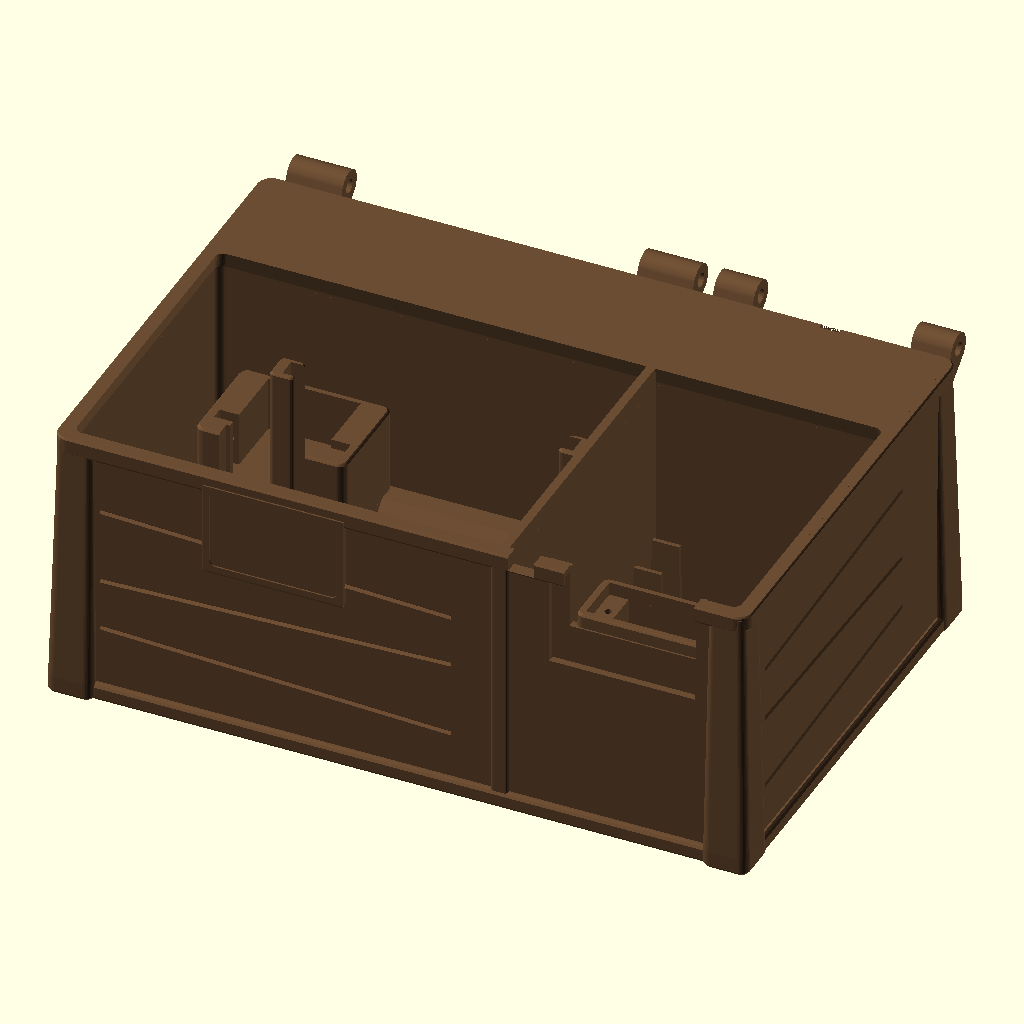
Cell 1: the model at its default parameters.
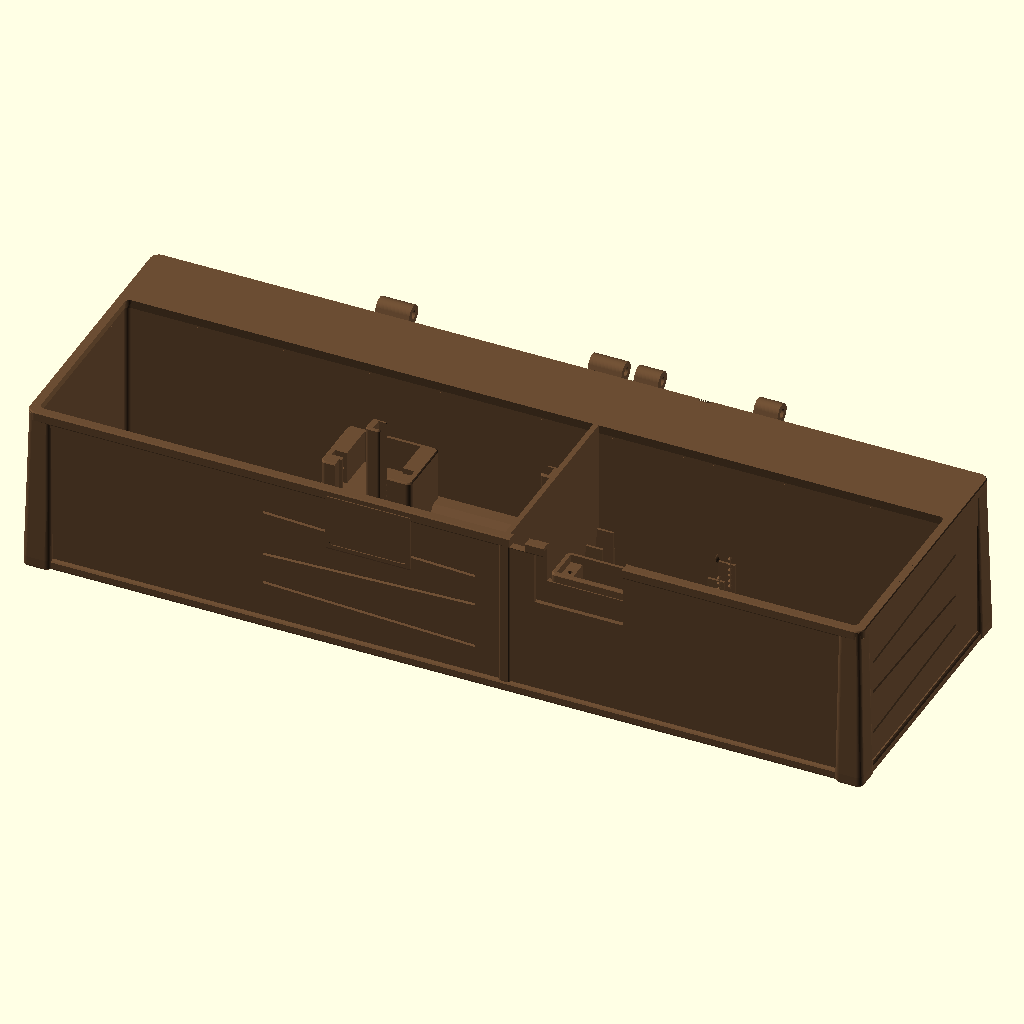
Cell 2: chest_w = 344 (everything else at default).
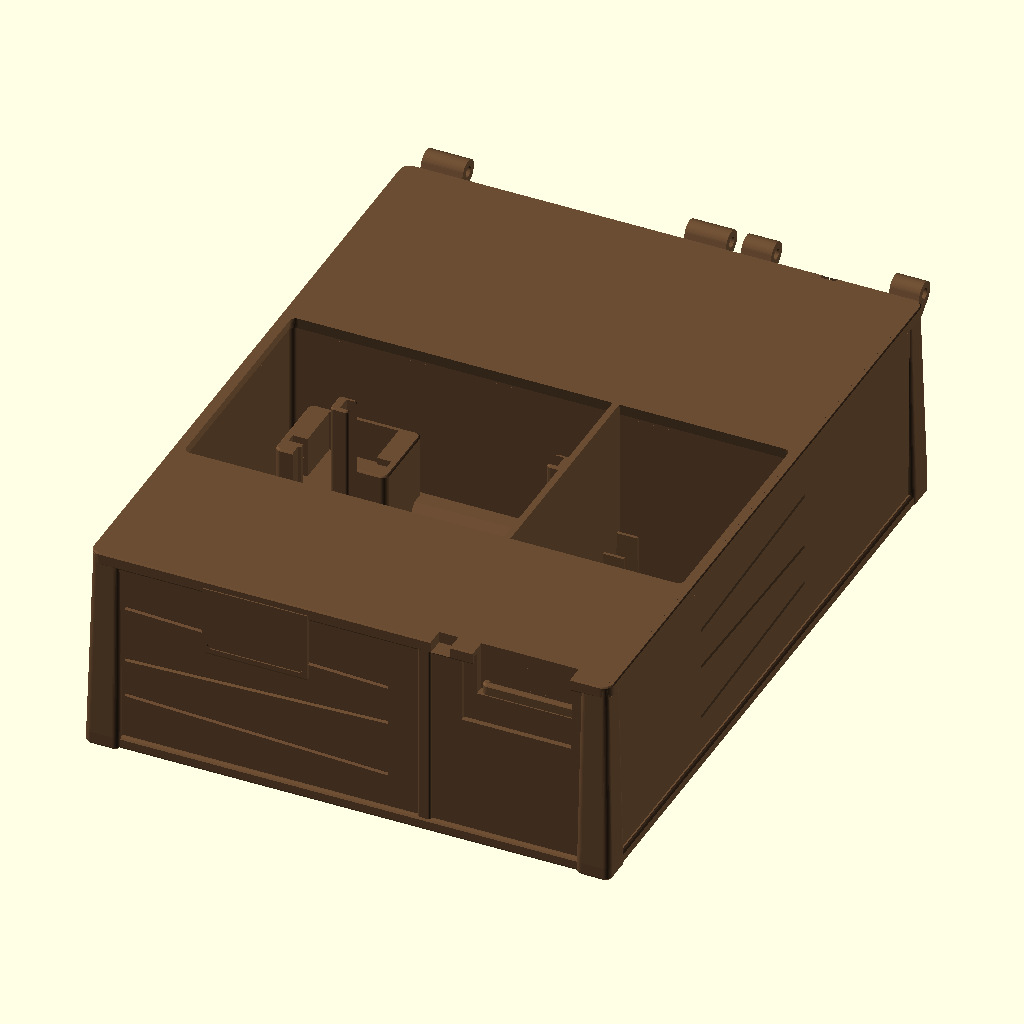
Cell 3 — chest_d set to 224, the other parameters unchanged.
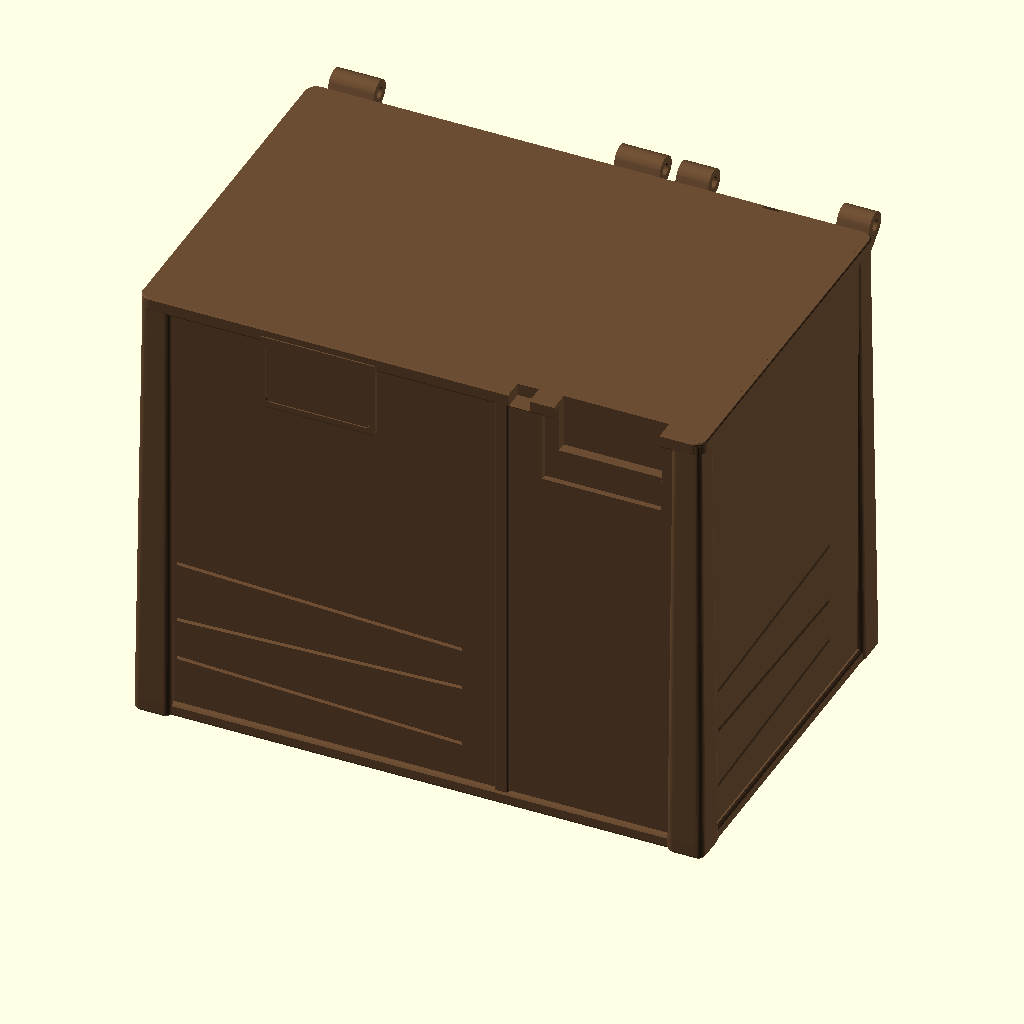
Cell 4 — chest_h set to 140, the other parameters unchanged.
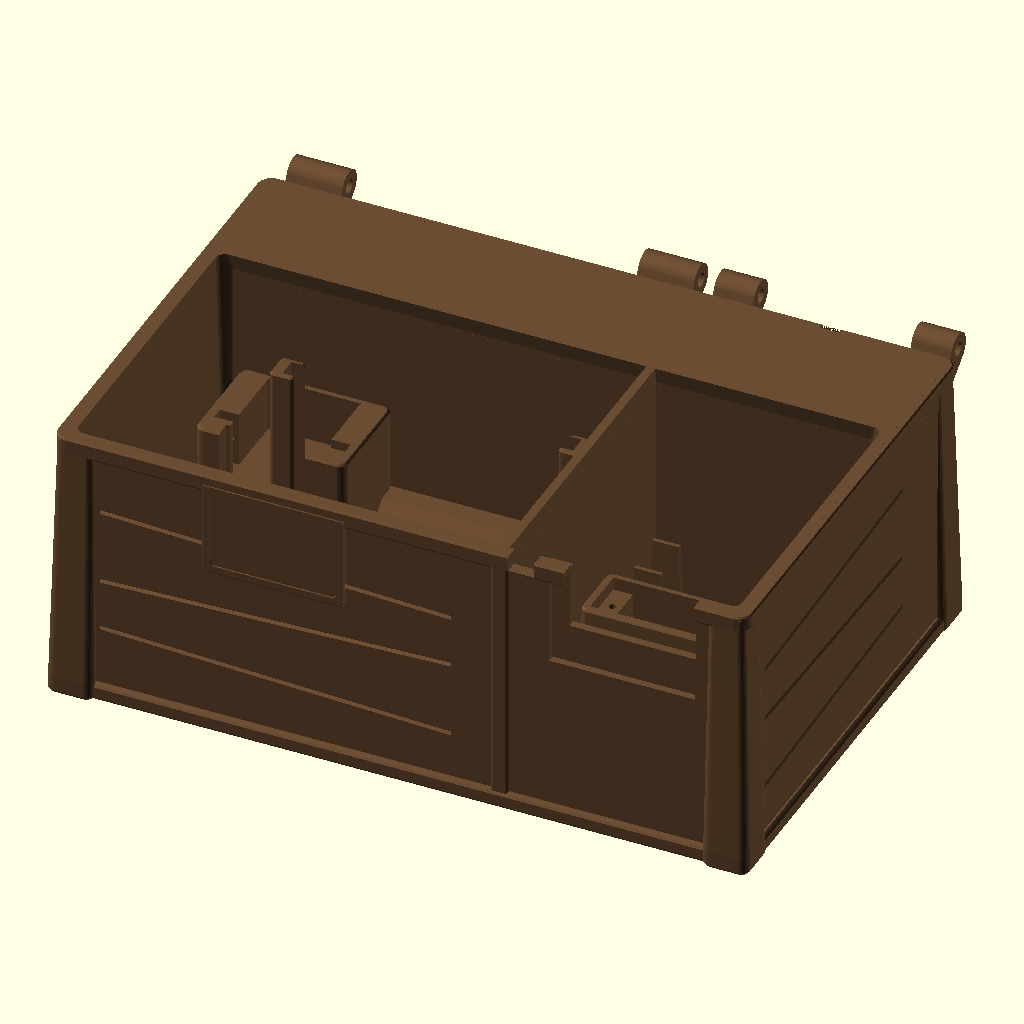
Cell 5: the same model with wall_t = 4.4.
The same orthographic view direction (rotation 55°, 0°, 25°; colour scheme Cornfield) for every cell, with the view re-fitted per cell, so scale and position can differ between cells.
The OpenSCAD source (print/scad/prop-01-chest-body.scad):
// Hauntology Tabletop Print Kit — Master 3-in-1 Haunted Chest Body (#1 Ghost + #15 Puzzle Lockbox + #20 Thin-Wall Rear Cut-Wires Bay)
// Colour: Leather / Wood Brown (#6b4d33)
// Size: 175.6 W x 125.0 D x 73.0 H mm (fits 180x180 mm bed; ~50 g lighter with wide-open bottom soldering bay!)
// Compartments:
//   - Left Bay (#1 Ghost in the Box, X = -83.8..+23.8): self-closing lid, horizontal SG90 lever pedestal, ghost U-tracks & return post.
//   - Right Bay (#15 Puzzle Lockbox, X = +26.0..+83.8): spring-latched lid, shrouded SG90 rotary latch, push-to-relatch rim switch,
//     and 6 stepped numbered slots (1..6 with tactile pips) holding folded paper clue slips AND/OR all 6 upright QR Relic Stands.
//   - Back Face (#20 Cut Wires Fuse-Box, +Y = +56.0 thin 4.8 mm wall):
//       * 5 upper Ø14.3 mm terminal socket bores at 25.5 mm pitch (Z = 45.0) + 1..5 sticker pockets (Z = 56.2)
//       * 5 built-in Z = 8.8 mm bottom cable-knot grommets (23.4 mm clear vertical wire space, 0 extra anchor blocks to print!)
//       * 16.2 mm SET button (Z = 26.5) + 5.2 mm PAIRED LED (Z = 45.0) at X = +64.5
//       * Wide 23.4..28.6 mm OPEN-BOTTOM VAULTED SOLDERING & ESP32 BAY (Y = +22.6..+51.2) — full finger, wrench & soldering-iron access
//         straight from underneath while 100% hidden behind a solid 2.4 mm internal bulkhead!
// Print orientation: Flat on chest base (Z = 0), 100% support-free (1 connected manifold).

include <_common.scad>

chest_w = 172.0;
chest_d = 112.0;
chest_h = 70.0;
wall_t  = 2.2;

// Sub-assembly origins (read by tools/lib/print-assembly.mjs & viewer.html)
xg_01   = -16.0; // #1 Ghost X center
yg_01   =  -3.8; // #1 Ghost Y center (pedestal backs into Y = +25.4 bulkhead; lever at Y = -14.8..-10.3)
xl_01   = -31.4; // Left Split Ghost Lid X center (lid_w = 110.2 -> X = -86.5..+23.7)
xv_15   =  55.4; // Right Split Lockbox & Clasp X center (vlid_w = 61.6 -> X = +24.6..+86.2)

module prop_01_chest_body() {
  difference() {
    union() {
      // 1. Master 3-in-1 coffer chest shell + slim base plinth & upper rim moulding (<= 175.6 mm W)
      chamfer_box(chest_w, chest_d, chest_h, r = 3.5, ch_bot = 0.9, ch_top = 0.6);
      chamfer_box(chest_w + 2.8, chest_d + 2.8, 4.6, r = 3.8, ch_bot = 0.9, ch_top = 1.0);
      translate([0, 0, chest_h - 4.8])
        chamfer_box(chest_w + 2.0, chest_d + 2.0, 4.8, r = 3.6, ch_bot = 1.1, ch_top = 0.4);

      // 2. Crooked Tapered Gothic Coffin Corner Buttresses
      for (sx = [-1, 1], sy = [-1, 1]) {
        hull() {
          translate([sx * (chest_w / 2 - 4.0), sy * (chest_d / 2 - 3.0), 0])
            chamfer_box(11.6, 11.6, 5.0, r = 2.2, ch_bot = 0.9, ch_top = 0.4);
          translate([sx * (chest_w / 2 - 4.4), sy * (chest_d / 2 - 3.8), chest_h - 5.8])
            chamfer_box(9.2, 9.2, 5.4, r = 1.8, ch_bot = 0.2, ch_top = 0.5);
        }
      }

      // 3. Left-Bay Decorative Brass Latch Sticker Frame (at X = xl_01 = -31.4 on front -Y wall, 45-deg corbelled at bottom)
      hull() {
        translate([xl_01, -chest_d / 2 - 0.2, chest_h - 14.0])
          cube([35.2, 2.4, 23.2], center = true);
        translate([xl_01, -chest_d / 2 + 0.8, chest_h - 27.0])
          cube([33.0, 0.8, 1.0], center = true);
      }
      // Front vertical wrought-iron strap dividing Left (#1) and Right (#15) bays at X = +24.9
      translate([24.9, -chest_d / 2 + 0.4, 0])
        chamfer_box(4.6, 2.6, chest_h - 0.6, r = 0.8, ch_bot = 0.6, ch_top = 0.4);

      // 4. Four Coaxial Rear Hinge Knuckles at Y = chest_d/2 + 6.2 = +62.2, Z = chest_h - 1.0 = 69.0 mm
      //    45-deg gussets root into +Y = +56.0 at Z = 60.2 so Z <= 59.5 sticker pockets stay 100% clear!
      for (hk = [[-75.0, 14.0], [13.0, 14.0], [30.0, 10.0], [79.5, 10.0]]) {
        hull() {
          translate([hk[0], chest_d / 2 + 6.2, chest_h - 1.0])
            rotate([0, 90, 0])
              cylinder(h = hk[1], d = 8.0, center = true);
          translate([hk[0], chest_d / 2 - 0.6, chest_h - 9.8])
            cube([hk[1], 2.2, 1.4], center = true);
        }
      }

      // 5. Rear #20 Cut-Wires 45-deg Bevelled Perimeter Frame + 5 Built-in Bottom Wire-Knot Grommet Bosses (Z = 8.8 mm!)
      difference() {
        hull() {
          translate([0, chest_d / 2 + 0.1, 32.5])
            cube([158.0, 1.8, 57.0], center = true);
          translate([0, chest_d / 2 - 0.6, 32.5])
            cube([160.4, 0.6, 59.4], center = true);
        }
        translate([0, chest_d / 2 + 0.6, 33.5])
          cube([152.0, 3.0, 51.4], center = true);
      }
      // Five built-in 45-deg bevelled gothic cable grommet bosses along bottom row (Z = 8.8, wx = -65..+37 @ 25.5 mm pitch)
      for (i = [0 : 4]) {
        wx = -65.0 + i * 25.5;
        hull() {
          translate([wx, chest_d / 2 - 0.2, 8.8])
            rotate([-90, 0, 0]) cylinder(h = 2.0, d1 = 9.2, d2 = 7.2);
          translate([wx, chest_d / 2 - 0.2, 3.2])
            rotate([-90, 0, 0]) cylinder(h = 1.4, d = 4.0);
        }
      }
    }

    // =========================================================================
    // 6. MAIN INTERIOR HOLLOW & WIDE OPEN-BOTTOM REAR SOLDERING / ESP32 BAY
    // =========================================================================
    // 6a. Main Interior Hollow: Y = -53.8 .. +25.4 (79.2 mm deep; solid 2.4 mm bulkhead at Y = +25.4..+27.8 hides all #20 wires!)
    difference() {
      hull() {
        translate([0, -14.2, 2.0])
          linear_extrude(height = 64.0)
            rrect2d(chest_w - 2 * wall_t, 79.2, r = 2.0);
        translate([0, -14.2, 66.5])
          linear_extrude(height = 5.0)
            rrect2d(chest_w - 6.0, 77.6, r = 2.0);
      }
      // Full-height 2.2 mm partition dividing Left (#1 Ghost) and Right (#15 Lockbox) bays at X = +24.9
      translate([24.9, -14.0, 36.0])
        cube([2.2, 84.0, chest_h + 4.0], center = true);
      // Small 17.5 mm rear step in Left Bay ONLY (X = -85..+24.0, Y = +20.2..+26.0, with 45-deg front chamfer)
      // roofing the front 2.8 mm of the 28.6 mm-wide ESP32 seat while keeping Right Bay floor flat at Z = 2.0!
      hull() {
        translate([-30.5, 23.2, 8.75]) cube([110.0, 6.2, 17.5], center = true);
        translate([-30.5, 15.5, 1.0])  cube([110.0, 21.6, 2.0], center = true);
      }
      // Internal backing pad behind Right-Bay (#15) front escutcheon recess
      hull() {
        translate([xv_15, -chest_d / 2 + 2.2, chest_h - 14.0]) cube([39.6, 3.2, 26.8], center = true);
        translate([xv_15, -chest_d / 2 + 1.2, chest_h - 30.5]) cube([39.6, 0.8, 2.0], center = true);
      }
    }

    // 6b. WIDE OPEN-BOTTOM REAR #20 SOLDERING & WIRING BAY (Y = +27.8 .. +51.2 = 23.4 mm wide x 162 mm long, OPEN AT Z = 0!!):
    //     Leaves a thin 4.8 mm rear panel wall (Y = +51.2..+56.0) so all 5 socket backs, LED leads, M16 SET nut, and bottom wire knots
    //     are wide-open to your fingers, wrench, and soldering iron straight from underneath!
    //     Roof tapers at <= 43 deg from Z = 50.5 to a 2.0 mm ridge at Z = 62.0 -> 100% support-free!
    difference() {
      union() {
        hull() {
          translate([0, 39.5, -0.2])
            linear_extrude(height = 50.7)
              rrect2d(chest_w - 10.0, 23.4, r = 2.0);
          translate([0, 39.5, 62.0])
            linear_extrude(height = 0.3)
              rrect2d(chest_w - 22.0, 2.0, r = 0.8);
        }
        // Left-side 28.6 mm-wide ESP32-DevKitC V4 pocket extension at bottom (X = -79..-13, Y = +22.6..+51.2, Z = 0..5.4,
        // tapering at 45 deg up into the 23.4 mm soldering bay so ALL 38 header pins have 45+ mm of open DuPont connector room above!)
        translate([-46.0, 36.9, -0.2])
          hull() {
            linear_extrude(height = 5.6) rrect2d(66.0, 28.6, r = 1.8);
            translate([0, 0, 15.2]) linear_extrude(height = 0.3) rrect2d(54.0, 10.0, r = 1.2);
          }
      }
      // Four 45-deg self-supporting M2 screw corbel shoulders at X = -46 +- 24.13, Y = 36.9 +- 11.43 (starting at Z = 5.5 -> 0 overhang!)
      for (sx = [-1, 1]) {
        hull() {
          translate([-46.0 + sx * esp32_hole_w / 2, 51.2, 10.5]) cube([8.0, 1.0, 9.6], center = true);
          translate([-46.0 + sx * esp32_hole_w / 2, 47.0, 12.6]) cube([7.2, 4.2, 5.4], center = true);
        }
      }
    }
    // Four vertical M2 pilot bores (48.26 x 22.86 mm) seating the ESP32 upside-down at Z = 5.5 inside the open rear bay!
    for (sx = [-1, 1], sy = [-1, 1]) {
      translate([-46.0 + sx * esp32_hole_w / 2, 36.9 + sy * esp32_hole_d / 2, 6.2])
        cylinder(h = 8.5, d = sg90_m2_pilot_d);
    }

    // Concealed internal servo wire pass-throughs through the Y = +25.4..+27.8 bulkhead into the open rear bay:
    translate([-52.0, 26.6, 23.0])
      rotate([90, 0, 0])
        hull() { cylinder(h = 6.0, d = 6.0, center = true); translate([0, 3.2, 0]) cylinder(h = 6.0, d = 1.2, center = true); }
    translate([77.0, 26.6, 23.0])
      rotate([90, 0, 0])
        hull() { cylinder(h = 6.0, d = 6.0, center = true); translate([0, 3.2, 0]) cylinder(h = 6.0, d = 1.2, center = true); }

    // Left-Rear (-X) 45-deg Gabled USB-C Port into the shared ESP32 bay (X = -86, Y = +36.9, Z = 3.8)
    translate([-chest_w / 2, 36.9, 3.8])
      rotate([0, -90, 0])
        hull() {
          cube([esp32_usb_h + 0.4, esp32_usb_w + 0.8, 20.0], center = true);
          translate([(esp32_usb_h + 0.4) / 2 + 5.6, 0, 0])
            cylinder(h = 20.0, d = 1.6, center = true);
        }

    // 6c. Framed Floor Lightener Windows in Unused Front Quadrants
    for (win = [[-66.0, -36.0, 24.0, 22.0], [-2.0, -36.0, 26.0, 22.0]]) {
      translate([win[0], win[1], -0.5])
        linear_extrude(height = 3.2)
          rrect2d(win[2], win[3], r = 3.2);
    }

    // =========================================================================
    // 7. BACK WALL: Thin-Panel #20 Cut-Wires Fuse-Box (+Y = +56.0, 4.8 mm wall!)
    // =========================================================================
    for (i = [0 : 4]) {
      wx = -65.0 + i * 25.5; // Wide 25.5 mm finger pitch: X = -65.0, -39.5, -14.0, +11.5, +37.0

      // a) Upper Row (Z = 45.0): Five Ø14.3 mm Teardropped Through-Bores (through 4.8 mm wall straight into 23.4 mm open soldering bay!)
      translate([wx, chest_d / 2 - 6.0, 45.0])
        rotate([-90, 0, 0])
          hull() {
            cylinder(h = 8.0, d = 14.3);
            translate([0, -7.8, 0]) cylinder(h = 8.0, d = 1.4); // local -Y -> world +Z!
          }
      // Number Sticker Pocket (1..5) at Z = 56.2
      translate([wx, chest_d / 2 - sticker_depth, 56.2])
        rotate([-90, 0, 0])
          linear_extrude(height = sticker_depth + 0.6)
            rrect2d(10.6, 6.2, r = 1.0);

      // b) Bottom Row (Z = 8.8): Five Built-in Ø3.5 mm Flared Jumper-Wire Grommet Holes (23.4 mm clear vertical gap below sockets!
      //    Tie a simple stopper knot or mini zip-tie inside the 23.4 mm open rear bay — zero extra anchor blocks to print!)
      translate([wx, chest_d / 2 - 6.0, 8.8])
        rotate([-90, 0, 0]) {
          hull() {
            cylinder(h = 9.0, d = 3.5);
            translate([0, -2.1, 0]) cylinder(h = 9.0, d = 0.9);
          }
          // Smooth inner & outer wire-bend chamfers
          hull() {
            translate([0, 0, 0.5]) cylinder(h = 1.6, d1 = 6.2, d2 = 3.5);
            translate([0, -3.4, 0.5]) cylinder(h = 1.6, d = 1.0);
          }
        }
    }

    // c) Right Control Column on +Y Back Wall (X = +64.5): 16.2 mm SET Pushbutton (Z = 26.5) + 5.2 mm PAIRED LED (Z = 45.0)
    //    4.8 mm panel thickness threads standard M16 panel-mount pushbuttons directly with full wrench room in the open rear bay!
    translate([64.5, chest_d / 2 - 6.0, 26.5])
      rotate([-90, 0, 0])
        hull() {
          cylinder(h = 8.0, d = 16.2);
          translate([0, -8.8, 0]) cylinder(h = 8.0, d = 1.6);
        }
    translate([64.5, chest_d / 2 - sticker_depth, 11.2])
      rotate([-90, 0, 0])
        linear_extrude(height = sticker_depth + 0.6)
          rrect2d(20.0, 5.8, r = 1.0);

    translate([64.5, chest_d / 2 - 6.0, 45.0])
      rotate([-90, 0, 0])
        hull() {
          cylinder(h = 8.0, d = 5.2);
          translate([0, -2.8, 0]) cylinder(h = 8.0, d = 1.0);
        }
    translate([64.5, chest_d / 2 - sticker_depth, 56.2])
      rotate([-90, 0, 0])
        linear_extrude(height = sticker_depth + 0.6)
          rrect2d(20.0, 6.2, r = 1.0);

    // =========================================================================
    // 8. FRONT WALL: Left (#1) Latch Sticker + Right (#15) Clasp Window & Rim Switch
    // =========================================================================
    translate([xl_01, -chest_d / 2 - 1.4 + sticker_depth, chest_h - 14.0])
      rotate([90, 0, 0])
        linear_extrude(height = sticker_depth + 0.6)
          rrect2d(32.0, 20.0, r = 1.6);

    translate([xv_15, -chest_d / 2 + 0.6, chest_h - 14.0])
      cube([36.6, 2.4, 24.6], center = true);
    translate([xv_15 + 2.25, -chest_d / 2, chest_h - 7.5])
      cube([32.5, 10.0, 18.0], center = true);

    translate([30.5, -chest_d / 2 + 1.7, chest_h - 1.8])
      cube([6.5, 6.5, 4.0], center = true);

    // Shallow Crooked Timber Plank V-grooves on Front & Sides
    for (idx = [0 : 2]) {
      zp = 18 + idx * 16;
      tilt = (idx % 2 == 0) ? 2.2 : -1.8;
      translate([xl_01, -chest_d / 2 - 0.1, zp])
        rotate([0, tilt, 0]) rotate([45, 0, 0]) cube([88.0, 1.0, 1.0], center = true);
      for (sx = [-1, 1])
        translate([sx * (chest_w / 2 + 0.1), -8.0, zp])
          rotate([tilt, 0, 0]) rotate([0, 45, 0]) cube([1.0, 74.0, 1.0], center = true);
    }

    // 9. Coaxial Rear Hinge Pin Bores (Ø3.5 mm teardropped across all 4 knuckles at Y = +62.2, Z = 69.0) + Right Lid Spring Notch
    for (hx = [-75.0, 13.0, 30.0, 79.5]) {
      hull() {
        translate([hx, chest_d / 2 + 6.2, chest_h - 1.0])
          rotate([0, 90, 0]) cylinder(h = 18.0, d = 3.5, center = true);
        translate([hx, chest_d / 2 + 6.2, chest_h + 0.1])
          rotate([0, 90, 0]) cylinder(h = 18.0, d = 0.8, center = true);
      }
    }
    translate([xv_15, chest_d / 2 + 0.2, chest_h - 4.5])
      cube([5.0, 1.6, 9.5], center = true);
  }

  // ===========================================================================
  // 10. LEFT BAY (#1 Ghost in the Box) Internal Mounts (centered on xg_01 = -16.0, yg_01 = -3.8)
  // ===========================================================================
  for (sx = [-1, 1]) {
    translate([xg_01 + sx * 36.15, yg_01 - 1.1, 1.8])
    difference() {
      chamfer_box(6.2, 7.2, 64.2, r = 1.2, ch_bot = 0, ch_top = 0.5);
      translate([-sx * 2.0, 0, 33.0])
        cube([4.4, 4.8, 68.0], center = true);
    }
  }
  translate([xg_01 - 12.0, yg_01 - 24.0, 1.8]) {
    cylinder(h = 7.5, d1 = 5.8, d2 = 4.2);
    translate([0, 0, 7.5]) cylinder(h = 1.2, d1 = 4.2, d2 = 6.4);
    translate([0, 0, 8.7]) cylinder(h = 1.4, d1 = 6.4, d2 = 5.0);
  }
  // Horizontal-Shaft SG90 Lever Servo Pedestal (front Y = -0.1..+20.2 on Z = 1.8 floor; rear Y = +20.2..+26.0 welded into Z = 17.5 curb & bulkhead!)
  translate([xg_01 - 43.0, yg_01 + 16.75, 1.8])
  difference() {
    union() {
      translate([0, 0, 15.5])
        chamfer_box(sg90_flange_w + 4.8, sg90_body_h + 3.6, 21.7, r = 2.2, ch_bot = 0, ch_top = 0.6);
      hull() {
        translate([0, -3.0, 0])
          chamfer_box(sg90_flange_w + 4.8, 20.1, 16.0, r = 2.2, ch_bot = 0, ch_top = 0);
        translate([0, 0, 15.5])
          chamfer_box(sg90_flange_w + 4.8, sg90_body_h + 3.6, 1.0, r = 2.2, ch_bot = 0, ch_top = 0);
      }
    }
    translate([0, 0, 30.7])
      cube([sg90_body_w, sg90_body_h, sg90_body_d + 2.0], center = true);
    translate([0, -sg90_body_h / 2 + 5.25, 30.7])
      cube([sg90_flange_w, sg90_flange_h + 0.4, sg90_body_d + 2.0], center = true);
    for (sx = [-1, 1]) {
      translate([sx * sg90_hole_span / 2, -sg90_body_h / 2 + 5.25, 30.2])
        rotate([90, 0, 0])
          cylinder(h = 12.0, d = sg90_m2_pilot_d, center = true);
    }
    translate([sg90_shaft_off_x, -sg90_body_h / 2 - 2.0, 30.2])
      cube([14.0, 8.0, 16.0], center = true);
  }

  // ===========================================================================
  // 11. RIGHT BAY (#15 Puzzle Lockbox) Latch Cradle & 6-Slot Organizer (centered on xv_15 = +55.4)
  // ===========================================================================
  translate([xv_15 + 5.5, -chest_d / 2 + wall_t, 0])
  difference() {
    hull() {
      translate([0, 8.1, 38.0])
        chamfer_box(sg90_flange_w + 4.0, sg90_body_d + 3.5, 19.0, r = 2.0, ch_bot = 0.4, ch_top = 0.6);
      translate([0, 0.2, 23.5])
        cube([sg90_flange_w + 4.0, 2.0, 2.0], center = true);
    }
    translate([0, 8.1, 48.0])
      cube([sg90_body_w, sg90_body_d, 20.0], center = true);
    translate([0, 8.1, 55.5])
      cube([sg90_flange_w, sg90_body_d, 3.6], center = true);
    for (sx = [-1, 1]) {
      translate([sx * sg90_hole_span / 2, 8.1, 44.5])
        cylinder(h = 13.0, d = sg90_m2_pilot_d);
    }
    translate([-15.0, 3.0, 36.0])
      cube([6.0, 6.0, 24.0], center = true);
  }

  // Stepped 6-Slot Numbered Organizer (Y = -36.4 .. +22.4 at 9.8 mm pitch -> clears 5.8 mm upright QR stands & folded clue slips!)
  for (i = [0 : 6]) {
    sy = -36.4 + i * 9.8;
    for (fx = [29.8, 80.2]) {
      translate([fx, sy, 1.8])
        hull() {
          cube([7.6, 1.2, 1.0], center = true);
          translate([0, 0.4, 13.5 + i * 1.4]) cube([6.8, 1.0, 1.0], center = true);
        }
    }
    if (i < 6) {
      for (sx = [-1, 1]) {
        translate([xv_15 + sx * 23.0, sy + 4.9, 1.8])
          chamfer_box(1.6, 8.2, 5.5, r = 0.5, ch_bot = 0, ch_top = 0.4);
      }
      for (pip = [0 : i]) {
        translate([84.0, sy + 4.9, 18.0 + pip * 2.5])
          rotate([0, -90, 0])
            cylinder(h = 1.1, d1 = 2.3, d2 = 0.4, $fn = 4);
      }
    }
  }
}

color(col_leather) prop_01_chest_body();
Parameter table extracted from the source (name, type, default, range or options):
chest_w: number, default 172
chest_d: number, default 112
chest_h: number, default 70
wall_t: number, default 2.2
xg_01: number, default -16
yg_01: number, default -3.8
xl_01: number, default -31.4
xv_15: number, default 55.4
